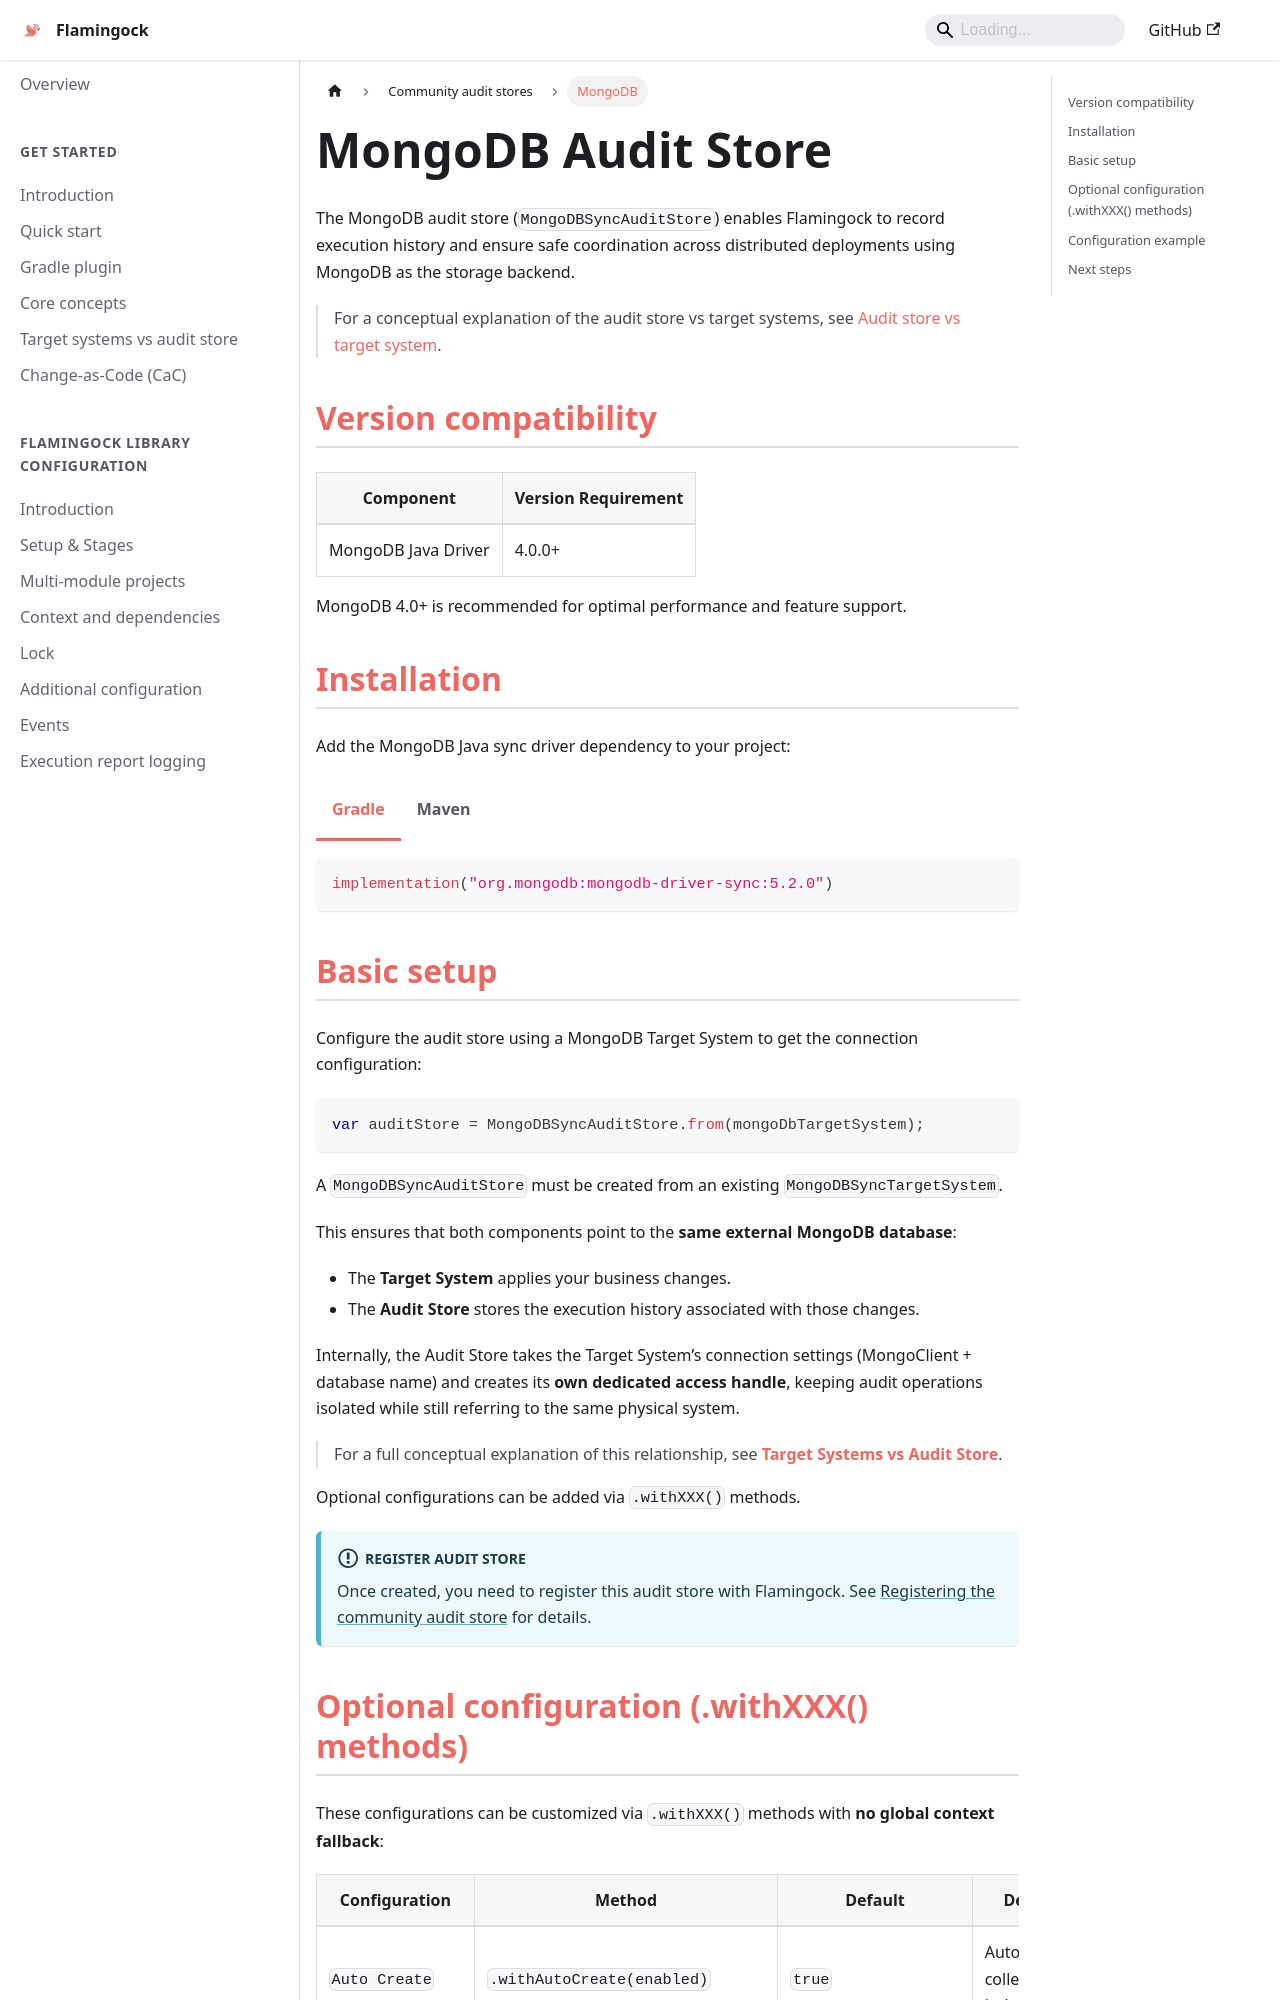

repository: flamingock/flamingock.github.io · page: audit-stores/community/mongodb-audit-store.html · generator: docusaurus

---
title: MongoDB
sidebar_position: 2
---

import Tabs from '@theme/Tabs';
import TabItem from '@theme/TabItem';

# MongoDB Audit Store

The MongoDB audit store (`MongoDBSyncAuditStore`) enables Flamingock to record execution history and ensure safe coordination across distributed deployments using MongoDB as the storage backend.

> For a conceptual explanation of the audit store vs target systems, see [Audit store vs target system](../../get-started/audit-store-vs-target-system.md).

## Version compatibility

| Component           | Version Requirement |
|---------------------|---------------------|
| MongoDB Java Driver | 4.0.0+              |

MongoDB 4.0+ is recommended for optimal performance and feature support.

## Installation

Add the MongoDB Java sync driver dependency to your project:

<Tabs groupId="gradle_maven">
  <TabItem value="gradle" label="Gradle" default>
```kotlin
implementation("org.mongodb:mongodb-driver-sync:5.2.0")
```
  </TabItem>
  <TabItem value="maven" label="Maven">
```xml
<dependency>
    <groupId>org.mongodb</groupId>
    <artifactId>mongodb-driver-sync</artifactId>
    <version>5.2.0</version> <!-- 4.0.0+ supported -->
</dependency>
```
  </TabItem>
</Tabs>

## Basic setup

Configure the audit store using a MongoDB Target System to get the connection configuration:

```java
var auditStore = MongoDBSyncAuditStore.from(mongoDbTargetSystem);
```

A `MongoDBSyncAuditStore` must be created from an existing `MongoDBSyncTargetSystem`.

This ensures that both components point to the **same external MongoDB database**:

- The **Target System** applies your business changes.
- The **Audit Store** stores the execution history associated with those changes.

Internally, the Audit Store takes the Target System’s connection settings (MongoClient + database name) and creates its **own dedicated access handle**, keeping audit operations isolated while still referring to the same physical system.

> For a full conceptual explanation of this relationship, see
> **[Target Systems vs Audit Store](../../get-started/audit-store-vs-target-system.md)**.

Optional configurations can be added via `.withXXX()` methods.

:::info Register Audit Store
Once created, you need to register this audit store with Flamingock. See [Registering the community audit store](../introduction.md#registering-the-community-audit-store) for details.
:::
